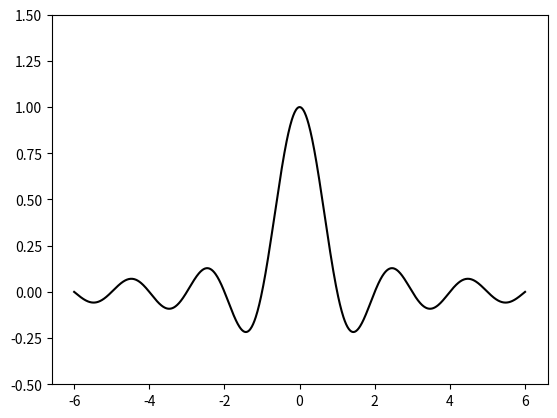

Write Python code to recreate this figure.
import numpy as np
import matplotlib.pyplot as plt
X = np.linspace(-6, 6, 1024)

plt.ylim(-.5, 1.5)
plt.plot(X, np.sinc(X), c = 'k')
plt.show()